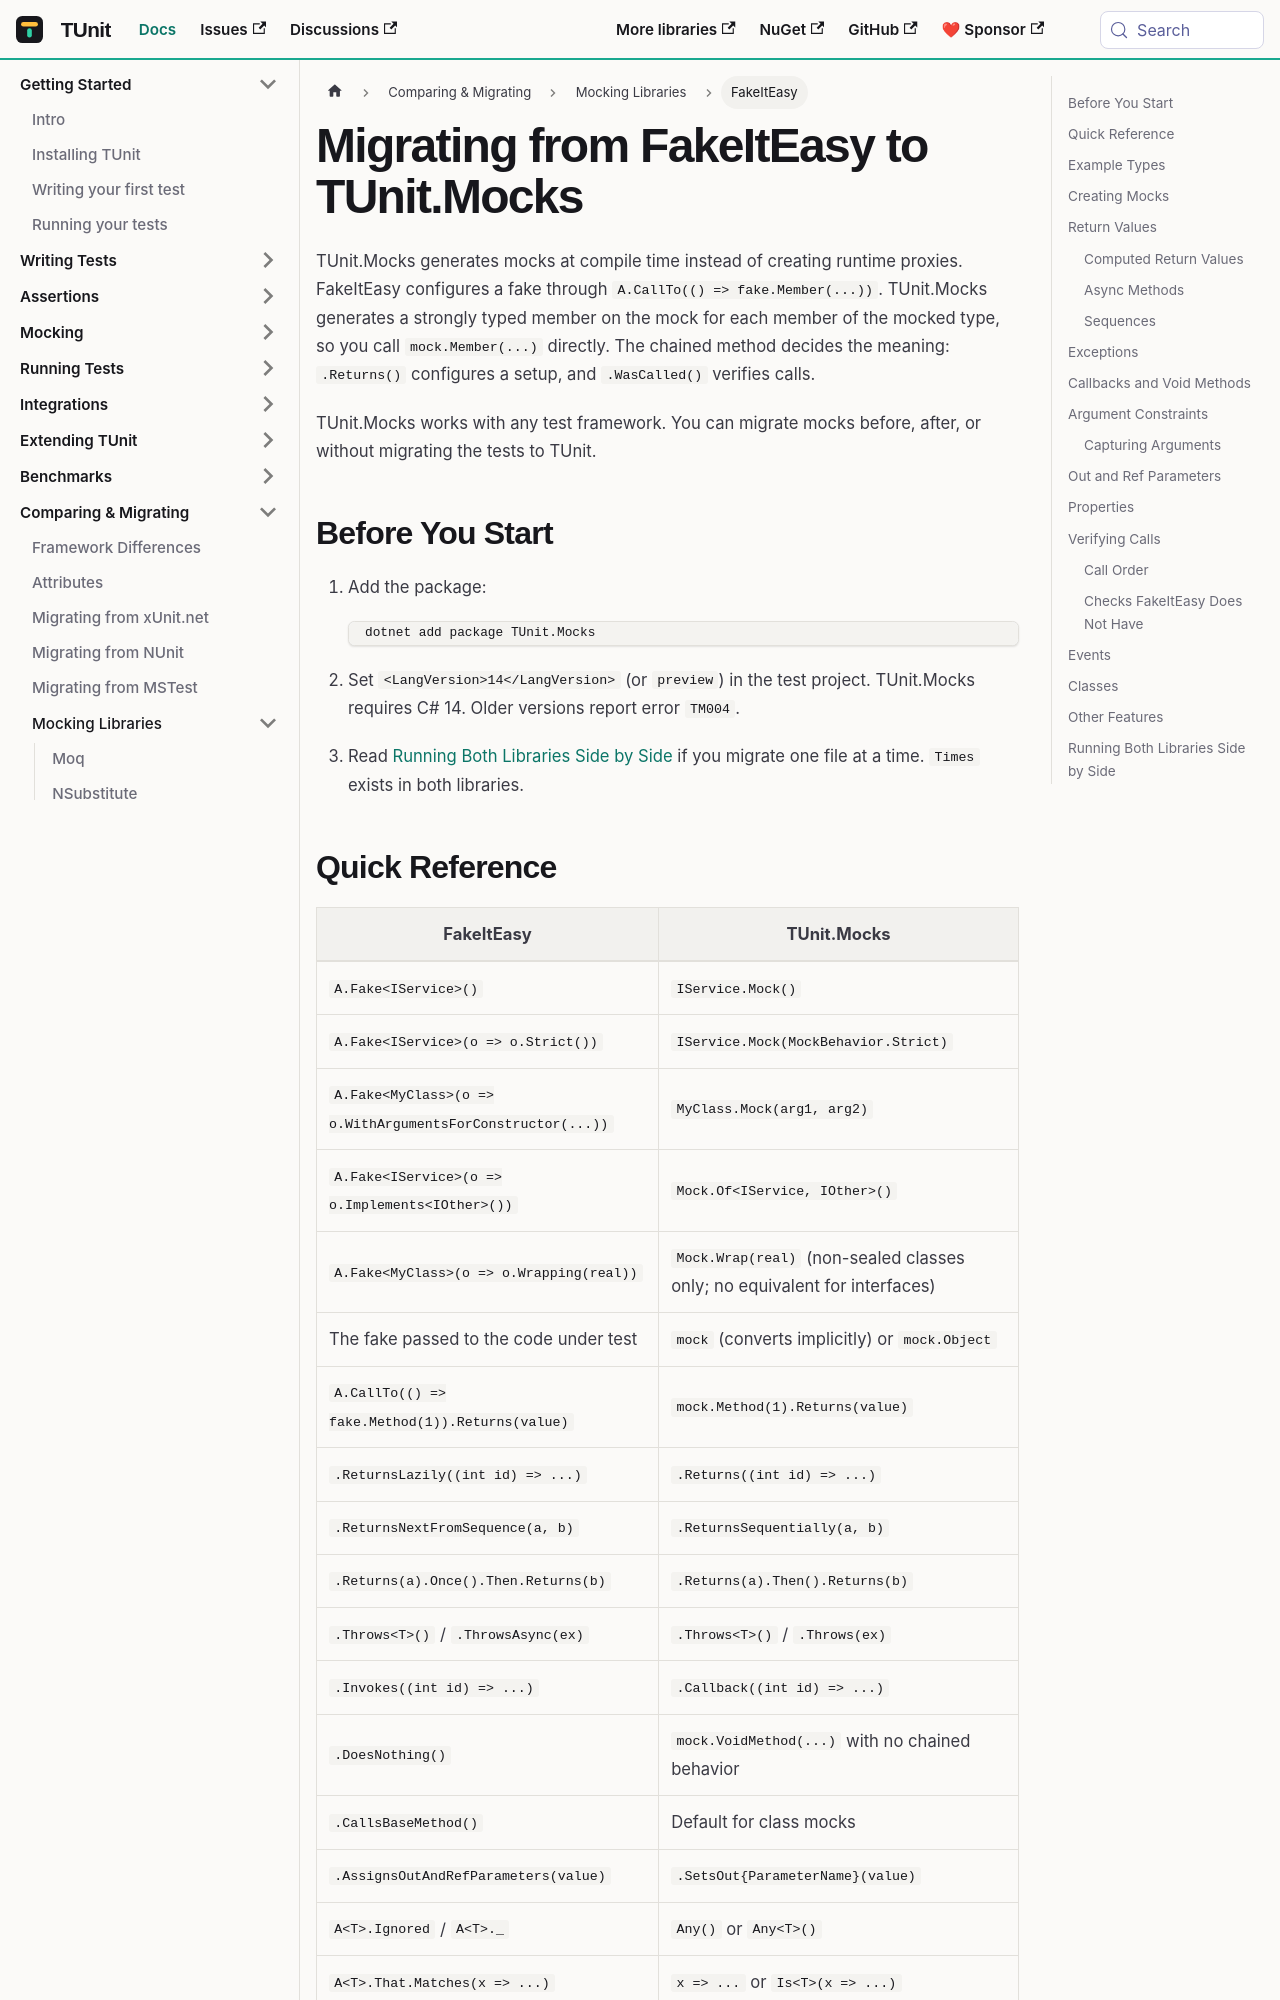

repository: thomhurst/TUnit · page: docs/migration/mocking/fakeiteasy/index.html · generator: docusaurus

---
sidebar_label: FakeItEasy
---

# Migrating from FakeItEasy to TUnit.Mocks

TUnit.Mocks generates mocks at compile time instead of creating runtime proxies. FakeItEasy configures a fake through `A.CallTo(() => fake.Member(...))`. TUnit.Mocks generates a strongly typed member on the mock for each member of the mocked type, so you call `mock.Member(...)` directly. The chained method decides the meaning: `.Returns()` configures a setup, and `.WasCalled()` verifies calls.

TUnit.Mocks works with any test framework. You can migrate mocks before, after, or without migrating the tests to TUnit.

## Before You Start

1. Add the package:

   ```bash
   dotnet add package TUnit.Mocks
   ```

2. Set `<LangVersion>14</LangVersion>` (or `preview`) in the test project. TUnit.Mocks requires C# 14. Older versions report error `TM004`.
3. Read [Running Both Libraries Side by Side](#running-both-libraries-side-by-side) if you migrate one file at a time. `Times` exists in both libraries.
